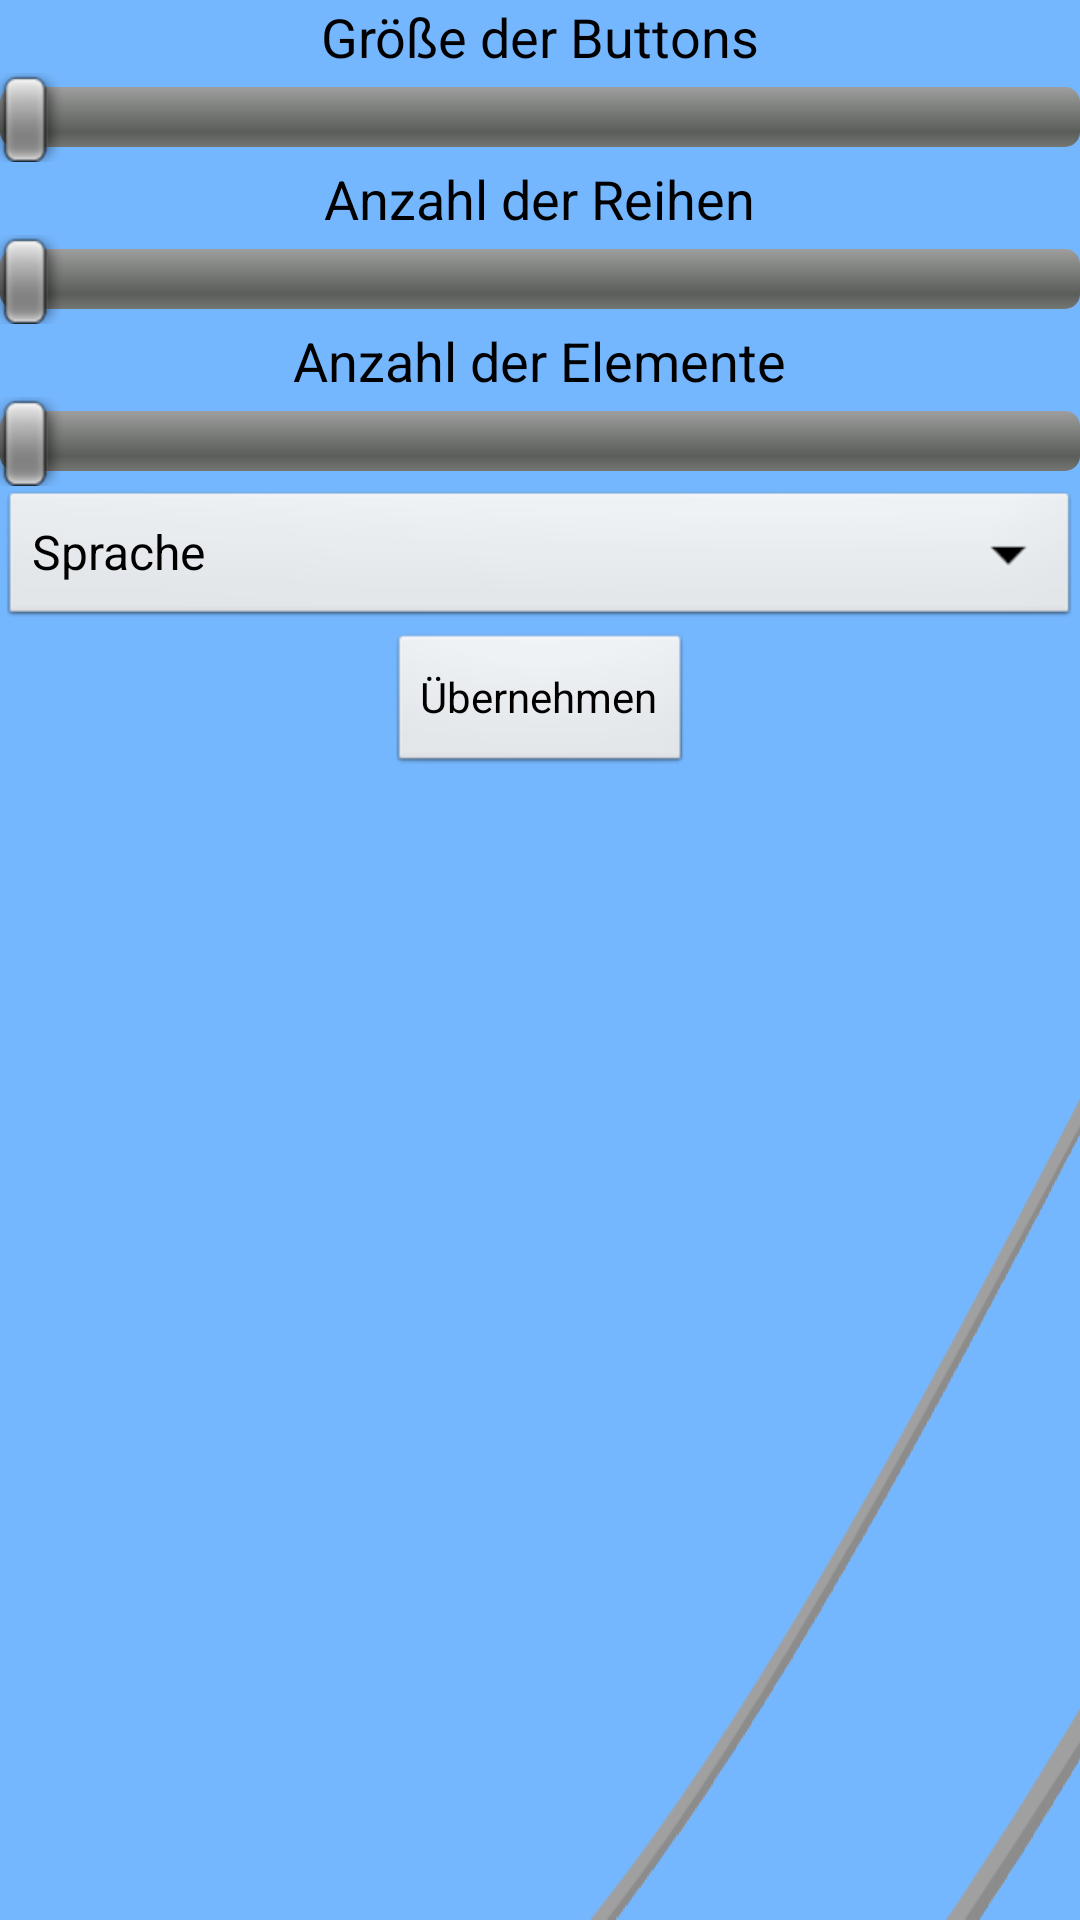

Here is an Android app screen rendered from its layout file. Give the layout XML and the strings, colors and styles it references.
<!-- AndroidManifest.xml: application theme AppTheme -->
<!-- res/layout/seekbar.xml -->
<?xml version="1.0" encoding="utf-8"?>
<TableLayout xmlns:android="http://schemas.android.com/apk/res/android"
    xmlns:tools="http://schemas.android.com/tools"
    android:id="@+id/dialog_seekbar"
    android:layout_width="match_parent"
    android:layout_height="wrap_content"
    android:background="@drawable/background2"
    tools:context="main.MainActivity"
    tools:ignore="MergeRootFrame" >

    <LinearLayout
        android:orientation="vertical"
        android:layout_width="fill_parent"
        android:layout_height="fill_parent"
        android:layout_gravity="center_horizontal|top">

        <TextView
            android:layout_width="wrap_content"
            android:layout_height="wrap_content"
            android:textAppearance="?android:attr/textAppearanceMedium"
            android:text="@string/ButtonSize"
            android:id="@+id/textSettings"
            android:layout_gravity="center_horizontal" />

        <SeekBar
            android:layout_width="match_parent"
            android:layout_height="wrap_content"
            android:id="@+id/seekBar1"
            android:max="150"
            android:indeterminate="false"
            />

       

        <TextView
            android:layout_width="wrap_content"
            android:layout_height="wrap_content"
            android:textAppearance="?android:attr/textAppearanceMedium"
            android:text="@string/Colls"
            android:id="@+id/textColls"
            android:layout_gravity="center_horizontal" />

        <SeekBar
            android:layout_width="match_parent"
            android:layout_height="wrap_content"
            android:id="@+id/seekBar2"
            android:max="8"
            android:indeterminate="false"
            />

        <TextView
            android:layout_width="wrap_content"
            android:layout_height="wrap_content"
            android:textAppearance="?android:attr/textAppearanceMedium"
            android:text="@string/txtElementsCount"
            android:id="@+id/countColls"
            android:layout_gravity="center_horizontal" />

        <SeekBar
            android:layout_width="match_parent"
            android:layout_height="wrap_content"
            android:id="@+id/seekBar3"
            android:max="70"
            android:indeterminate="false"
            />


        <Spinner
            android:layout_width="match_parent"
            android:layout_height="wrap_content"
            android:id="@+id/spinner"
            android:layout_gravity="center_horizontal"
            android:entries="@array/languages"/>

        <Button
            android:layout_width="wrap_content"
            android:layout_height="wrap_content"
            android:text="@string/settings_ok"
            android:id="@+id/buttonOK"
            android:layout_gravity="center_horizontal" />
    </LinearLayout>

</TableLayout>
<!-- resources referenced by this layout -->
<resources>
  <string-array name="languages">
          <item>Sprache</item>
          <item>Deutsch</item>
          <item>English</item>
      </string-array>
  <!-- drawable background2: png bitmap (drawable-mdpi, 10206 bytes) -->
  <string name="ButtonSize">Größe der Buttons</string>
  <string name="Colls">Anzahl der Reihen</string>
  <string name="settings_buttons">Anordnung</string>
  <string name="settings_ok">Übernehmen</string>
  <string name="txtElementsCount">Anzahl der Elemente</string>
  <style name="AppTheme" parent="AppBaseTheme">
          
          <item name="android:popupMenuStyle">@style/background.PopupStyle</item>
         <item name="android:popupWindowStyle">@style/background.PopupStyle</item>
          <item name="android:textAppearanceLargePopupMenu">@style/CustomTextStyle</item>
          <item name="android:textAppearanceSmallPopupMenu">@style/CustomTextStyle</item>
  
          <item name="android:seekBarStyle">@style/MyAwesomeBackground.SeekBarStyle</item>
  
      </style>
  <style name="AppBaseTheme" parent="android:Theme.Light">
          
      </style>
  <style name="background.PopupStyle" parent="android:Widget.PopupMenu">
          <item name="android:popupBackground">#ffffffff</item>
          <item name="android:textColor">#ff3691ff</item>
          <item name="android:textSize">20sp</item>
      </style>
  <style name="CustomTextStyle">
          <item name="android:popupBackground">#ffffffff</item>
         <item name="android:textSize">18sp</item>
          <item name="android:textColor">#ff3691ff</item>
      </style>
  <style name="MyAwesomeBackground.SeekBarStyle" parent="android:Widget.SeekBar">
          
      </style>
</resources>
